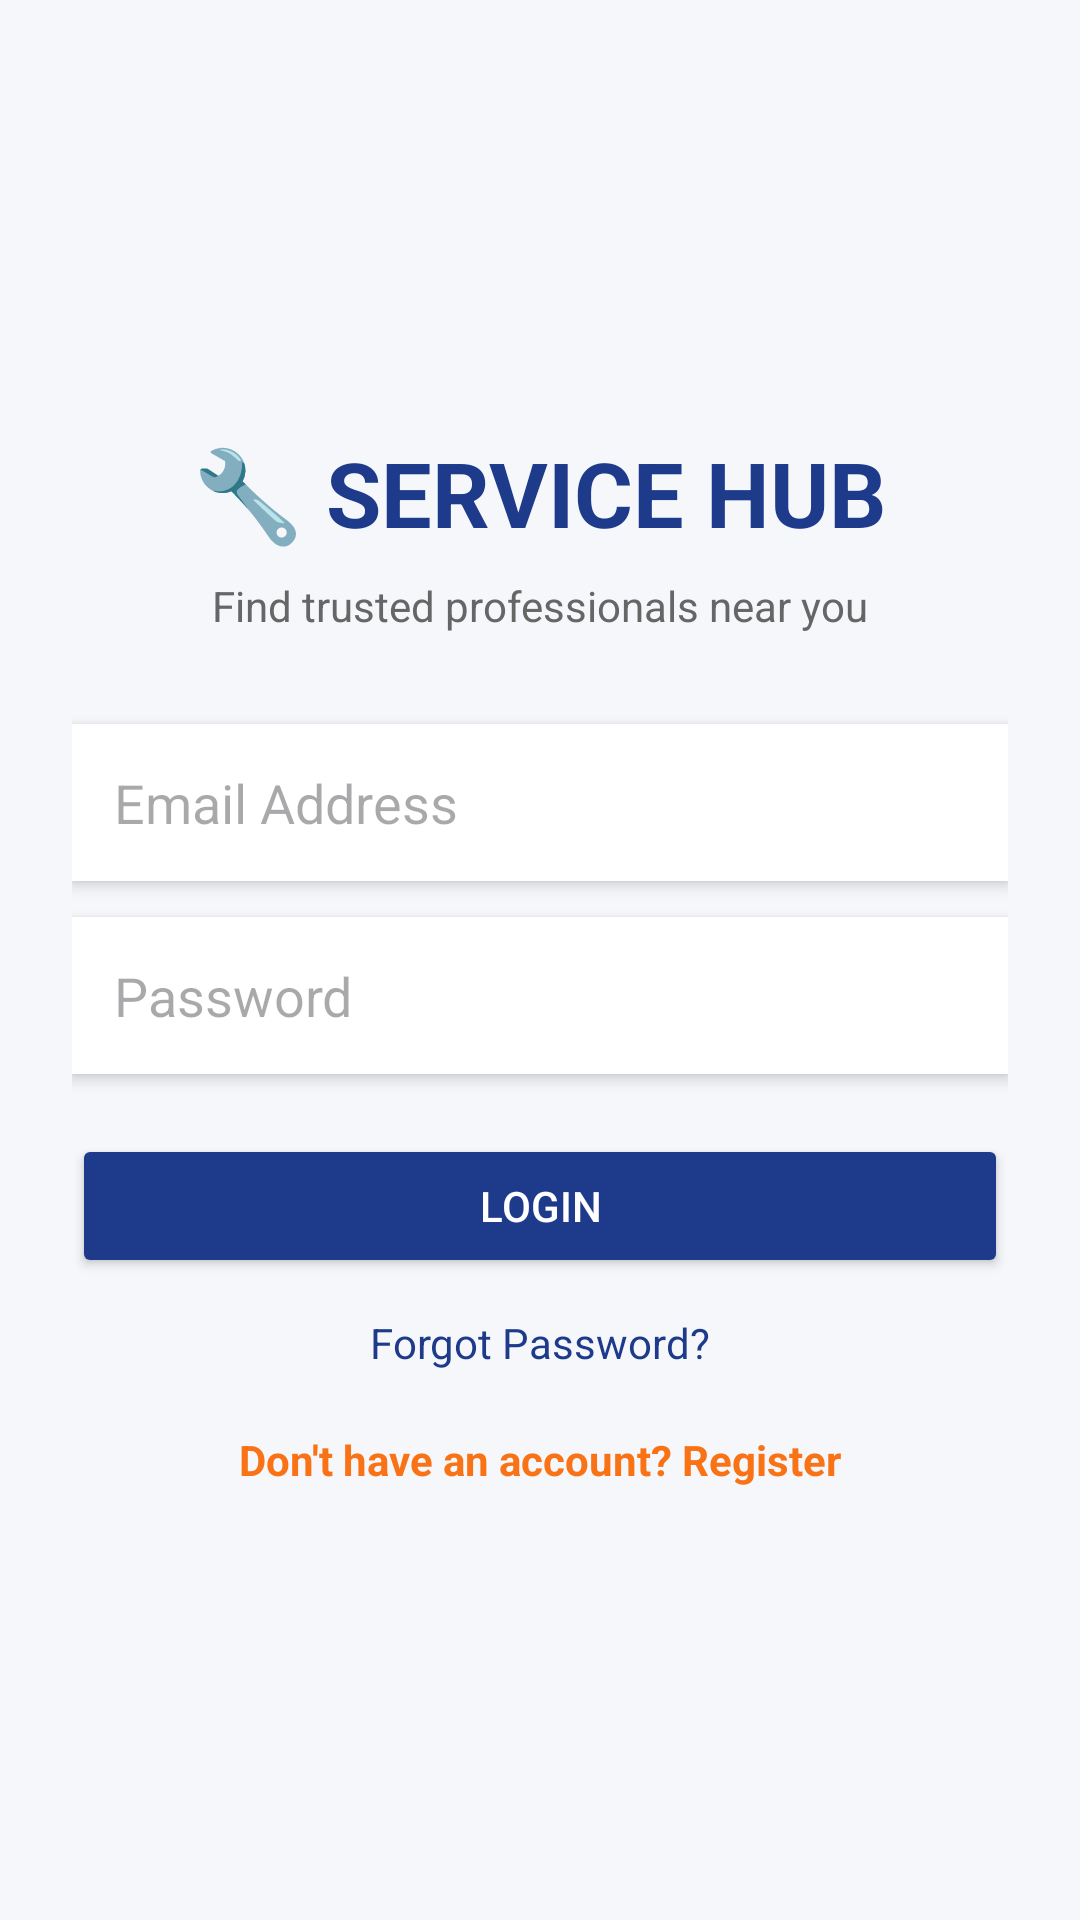

Produce the Android XML layout that renders to this screen, including the resource entries it uses.
<!-- AndroidManifest.xml: application theme Theme.ServiceHub -->
<!-- res/layout/activity_main.xml -->
<?xml version="1.0" encoding="utf-8"?>
<LinearLayout xmlns:android="http://schemas.android.com/apk/res/android"
    android:layout_width="match_parent"
    android:layout_height="match_parent"
    android:orientation="vertical"
    android:gravity="center"
    android:padding="24dp"
    android:background="#F5F7FA">

    <TextView
        android:layout_width="wrap_content"
        android:layout_height="wrap_content"
        android:text="🔧 SERVICE HUB"
        android:textSize="30sp"
        android:textStyle="bold"
        android:textColor="#1E3A8A" />

    <TextView
        android:layout_width="wrap_content"
        android:layout_height="wrap_content"
        android:text="Find trusted professionals near you"
        android:textSize="14sp"
        android:textColor="#666666"
        android:layout_marginTop="8dp"
        android:layout_marginBottom="30dp" />

    <EditText
        android:id="@+id/etEmail"
        android:layout_width="match_parent"
        android:layout_height="wrap_content"
        android:hint="Email Address"
        android:inputType="textEmailAddress"
        android:background="#FFFFFF"
        android:padding="14dp"
        android:elevation="3dp" />

    <EditText
        android:id="@+id/etPassword"
        android:layout_width="match_parent"
        android:layout_height="wrap_content"
        android:hint="Password"
        android:inputType="textPassword"
        android:background="#FFFFFF"
        android:padding="14dp"
        android:elevation="3dp"
        android:layout_marginTop="12dp" />

    <Button
        android:id="@+id/btnLogin"
        android:layout_width="match_parent"
        android:layout_height="wrap_content"
        android:text="LOGIN"
        android:textColor="#FFFFFF"
        android:backgroundTint="#1E3A8A"
        android:layout_marginTop="20dp" />

    <TextView
        android:id="@+id/tvForgotPassword"
        android:layout_width="wrap_content"
        android:layout_height="wrap_content"
        android:text="Forgot Password?"
        android:textColor="#1E3A8A"
        android:layout_marginTop="12dp" />

    <TextView
        android:id="@+id/tvRegister"
        android:layout_width="wrap_content"
        android:layout_height="wrap_content"
        android:text="Don't have an account? Register"
        android:textColor="#F97316"
        android:textStyle="bold"
        android:layout_marginTop="20dp" />

</LinearLayout>
<!-- resources referenced by this layout -->
<resources>
  <style name="Theme.ServiceHub" parent="Base.Theme.ServiceHub" />
  <style name="Base.Theme.ServiceHub" parent="Theme.Material3.DayNight.NoActionBar">
          
          
      </style>
</resources>
